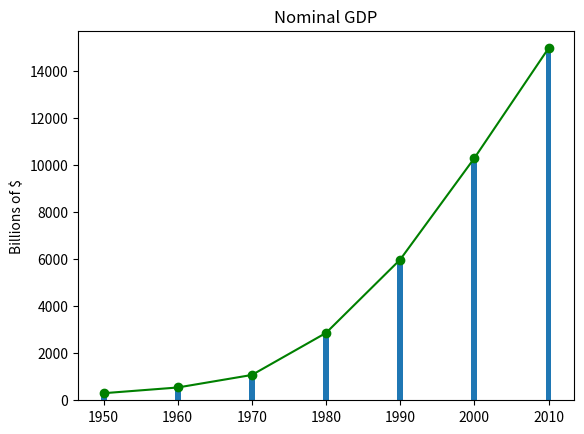

The script that saved this image:
from matplotlib import pyplot as plt

# line chart
years = [1950, 1960, 1970, 1980, 1990, 2000, 2010]
gdp = [300.2, 543.3, 1075.9, 2862.5, 5979.6, 10289.7, 14958.3]

plt.plot(years, gdp, color='green', marker='o', linestyle='solid')

plt.title("Nominal GDP")

plt.ylabel("Billions of $")

plt.savefig('nominal_gdp')

plt.show()

# bar chart
plt.bar(years, gdp)

plt.ylabel("Billions of $")

plt.show()

plt.savefig('nominal_gdp_bar')
